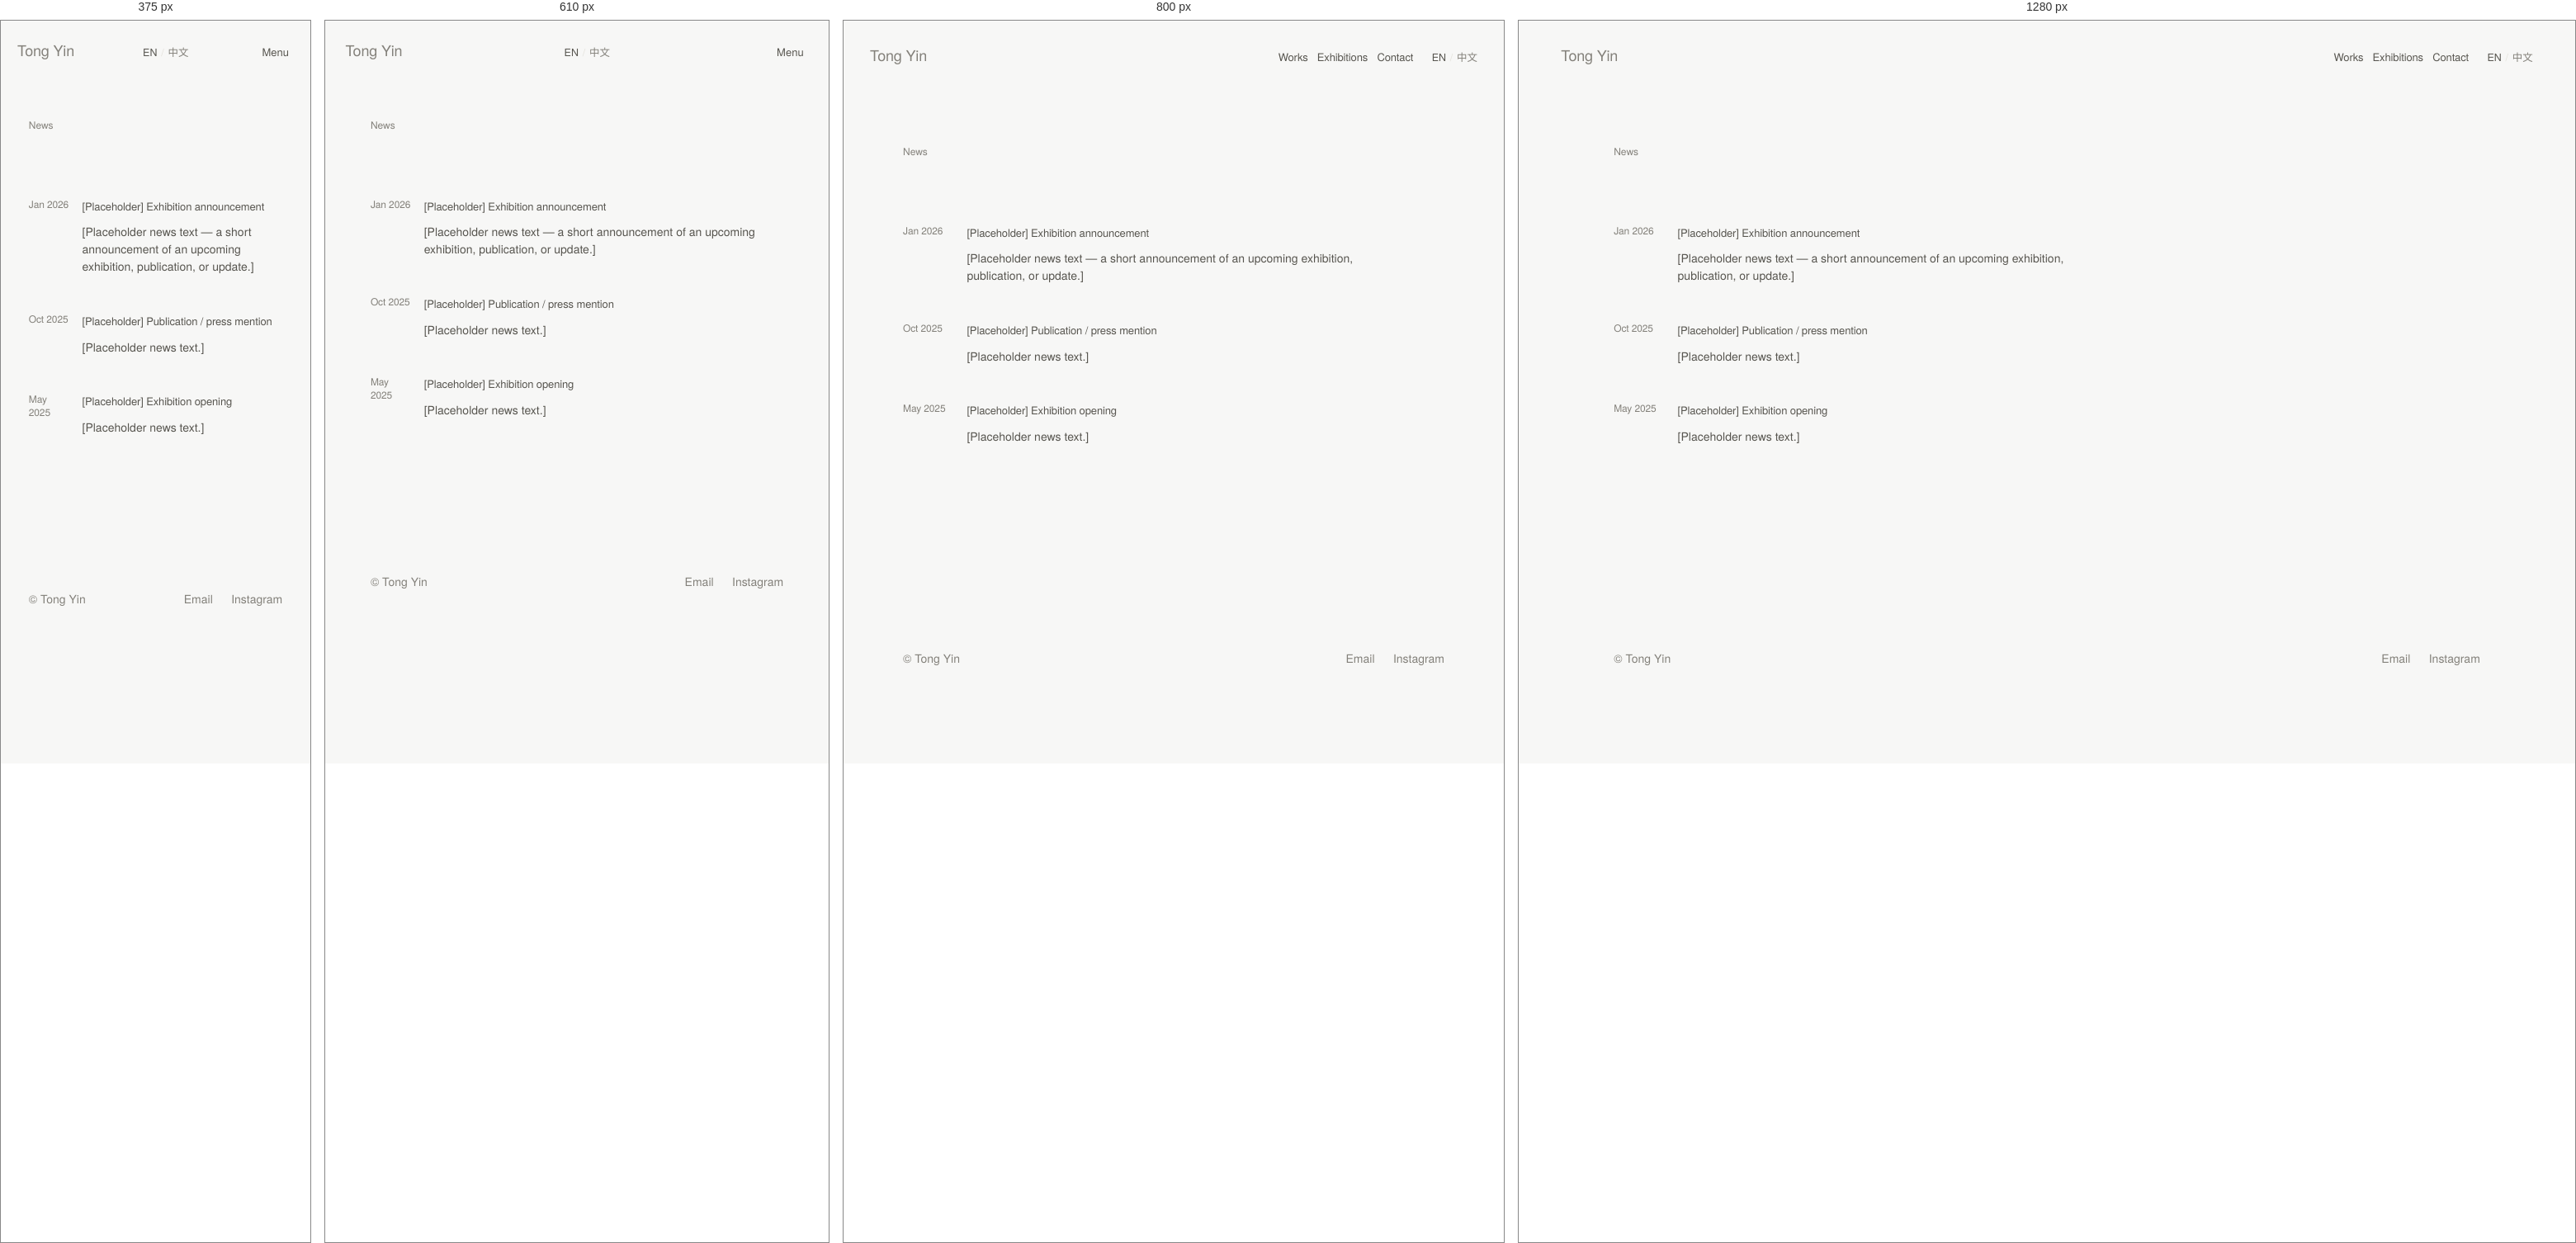
Rendered at 375 px, 610 px, 800 px and 1280 px, left to right.

<!-- file: index.html -->
<!DOCTYPE html>
<html lang="en">
<head>
<meta charset="UTF-8">
<meta name="viewport" content="width=device-width, initial-scale=1.0">
<title>News — Tong Yin</title>
<meta name="description" content="News, announcements, and publications — Tong Yin.">
<link rel="stylesheet" href="../assets/css/style.css">
</head>
<body>

<a class="skip-link" href="#main">Skip to content</a>

<header class="site-header">
  <a class="wordmark" href="../">Tong Yin</a>
  <button class="nav-toggle" aria-expanded="false" aria-controls="primary-nav">Menu</button>
  <div class="header-right">
  <nav class="primary-nav" id="primary-nav" aria-label="Primary">
    <ul>
      <li class="has-submenu">
        <a href="../works/calling-a-deer-a-horse/" aria-haspopup="true">Works</a>
        <ul class="submenu">
        <li><a href="../works/calling-a-deer-a-horse/">Selected Works</a></li>
        <li><a href="../works/archive/">Archive</a></li>
        </ul>
      </li>
      <li><a href="../exhibitions/">Exhibitions</a></li>
      <li><a href="../contact/">Contact</a></li>
    </ul>
  </nav>
  <div class="lang-toggle" aria-label="Language">
    <button type="button" class="lang-option" data-lang="en" aria-pressed="true">EN</button><span class="lang-sep">/</span><button type="button" class="lang-option" data-lang="zh" aria-pressed="false">中文</button>
  </div>
  </div>
</header>

<main id="main">
  <section class="section wrap">
    <h1 class="eyebrow" style="margin-bottom: var(--space-6);">News</h1>

    <!--
      NEWS
      ---------------------------------------------------------------
      Simple reverse-chronological list. Each entry is one
      <div class="news-entry">. To add an item, copy a whole block
      and edit the date, title, and text.
    -->
    <div class="news-list">

      <div class="news-entry">
        <span class="news-date meta-text">Jan 2026</span>
        <div>
          <p class="news-title">[Placeholder] Exhibition announcement</p>
          <div class="body-text"><p>[Placeholder news text — a short announcement of an upcoming exhibition, publication, or update.]</p></div>
        </div>
      </div>

      <div class="news-entry">
        <span class="news-date meta-text">Oct 2025</span>
        <div>
          <p class="news-title">[Placeholder] Publication / press mention</p>
          <div class="body-text"><p>[Placeholder news text.]</p></div>
        </div>
      </div>

      <div class="news-entry">
        <span class="news-date meta-text">May 2025</span>
        <div>
          <p class="news-title">[Placeholder] Exhibition opening</p>
          <div class="body-text"><p>[Placeholder news text.]</p></div>
        </div>
      </div>

    </div>
  </section>
</main>

<footer class="site-footer">
  <p class="copyright">© Tong Yin</p>
  <div class="footer-links">
    <a href="../contact/">Email</a>
    <a href="https://www.instagram.com/" target="_blank" rel="noopener">Instagram</a>
  </div>
</footer>

<script src="../assets/js/main.js"></script>
</body>
</html>


/* @media block from style.css */
@media (min-width: 701px) {
  .selected-works-list {
    margin-top: 40px;
  }
}

/* @media block from style.css */
@media (max-width: 900px) {
  .archive-grid { grid-template-columns: repeat(2, minmax(0, 1fr)); }
}

/* @media block from style.css */
@media (max-width: 900px) {
  /* At this width the base .archive-grid is already 2 columns full
     width, so the 2-of-3 compact-width math above no longer applies —
     let a --cols-2 group match every other group's width here rather
     than shrinking further. */
  .archive-grid--cols-2 { max-width: none; }
}

/* @media block from style.css */
@media (max-width: 520px) {
  /* Two artworks per row on true phone widths, not one — the artist
     found a single centered column (this rule's previous
     grid-template-columns: 1fr; max-width: 420px; margin: auto) read
     as too sparse. Now matches the 900px "tablet" breakpoint above:
     .archive-grid stays 2 equal-width columns all the way down, so
     there's no separate narrower phone layout to maintain, and this
     rule only needs to tighten the gaps for the smaller screen.
     column-gap ~14px / row-gap ~35px (both within the artist's
     requested 12-16px / 28-36px ranges) via the existing --space-3 /
     --space-5 tokens, rather than inventing new fixed px values. The
     grid fills the same content width .section.wrap already provides
     (--page-margin) — no extra max-width/centering of its own, so
     mobile page margins are exactly what they were before this
     change. .archive-thumb img is width:100%; height:auto; already
     (see its own rule above), so every image keeps its original
     aspect ratio and simply scales to its half-width cell — nothing
     cropped or stretched. */
  .archive-grid {
    grid-template-columns: repeat(2, minmax(0, 1fr));
    column-gap: var(--space-3);
    row-gap: var(--space-5);
  }
  .archive-lightbox { padding: 24px 20px; }
  .archive-lightbox-image { max-width: calc(100vw - 48px); max-height: calc(100vh - 140px); }
  .archive-lightbox-close { top: 16px; right: var(--header-margin); }
}

/* @media block from style.css */
@media (min-width: 901px) {
  body:has(.contact-intro) {
    --contact-pad: clamp(2rem, 6vw, 7rem);
    position: relative;
    min-height: 100vh;
    min-height: 100svh;
  }

  /* Header floats over the page so the photo can reach the top edge. */
  body:has(.contact-intro) .site-header {
    position: fixed;
    top: 0;
    left: 0;
    right: 0;
  }

  /* Right column: everything except the photo, centred vertically. */
  body:has(.contact-intro) main {
    margin-left: 40vw;
    min-height: 100vh;
    min-height: 100svh;
    display: flex;
    flex-direction: column;
    justify-content: center;
  }

  body:has(.contact-intro) main > .section.wrap {
    max-width: none;
    margin: 0;
    padding: 0 var(--contact-pad);
  }

  /* Left column: full-height, full-bleed photo. */
  body:has(.contact-intro) .contact-portrait {
    position: fixed;
    inset: 0 auto 0 0;
    width: 40vw;
    margin: 0;
  }

  body:has(.contact-intro) .contact-portrait img {
    width: 100%;
    max-width: none;
    height: 100%;
    object-fit: cover;
    object-position: 30% 50%;
  }

  /* Copyright pinned to the bottom of the right column, so the page
     never scrolls and the text block above stays truly centred. */
  body:has(.contact-intro) .site-footer {
    position: absolute;
    left: 40vw;
    right: 0;
    bottom: 0;
    margin-top: 0;
    padding-left: var(--contact-pad);
    padding-right: var(--contact-pad);
  }
}

/* @media block from style.css */
@media (max-width: 900px) {
  .about-layout { grid-template-columns: 1fr; gap: var(--space-5); }
  .about-portrait { max-width: 320px; }
  .contact-intro { flex-direction: column; align-items: flex-start; gap: var(--space-5); }
  /* Scaled down in step with the desktop reduction above (this used to
     be min(320px, 100%), sized off the old, larger desktop clamp) —
     kept proportionally smaller here too rather than left at its old
     absolute value, so the portrait doesn't end up reading larger on
     mobile than it now does on desktop. Still responsive (the 100%
     term) so it never overflows a narrower phone. */
  .contact-portrait { width: min(220px, 100%); }

  .plate--left, .plate--right, .plate--right-narrow, .plate--left-narrow, .plate--center {
    grid-column: 1 / -1;
    max-width: 640px;
  }

  .work-item--lead, .work-item--standard, .work-item--standard-left,
  .work-item--standard-right, .work-item--intimate {
    max-width: 520px;
    margin-left: auto;
    margin-right: auto;
  }
}

/* @media block from style.css */
@media (max-width: 700px) {
  :root { --space-7: 3.4rem; --space-8: 4.6rem; }

  .site-header {
    flex-wrap: wrap;
    padding: 1.5rem var(--header-margin) 0.65rem;
  }

  /* Language toggle stays put in the header bar; only the nav itself
     becomes the fullscreen overlay below. Order it before the Menu
     button so the bar reads wordmark / EN·中文 / Menu. */
  .header-right { order: 1; }
  .nav-toggle { order: 2; display: inline-block; }

  .primary-nav {
    display: none;
    position: fixed;
    inset: 0;
    background: var(--color-bg);
    padding: var(--space-7) var(--page-margin);
    z-index: 50;
    overflow-y: auto;
  }
  .primary-nav.is-open { display: block; }
  .primary-nav > ul { flex-direction: column; align-items: flex-start; gap: var(--space-4); }
  .primary-nav a { font-size: 1.15rem; }

  /* On touch/mobile the Works submenu is not hidden behind hover at
     all — it reads as a permanently-open, de-emphasized continuation
     of the "Works" line, so it's reachable with a simple tap-through. */
  .primary-nav li.has-submenu { position: static; }
  .primary-nav .submenu {
    position: static;
    width: auto;
    opacity: 1;
    visibility: visible;
    transform: none;
    transition: none;
    margin-top: 0.6rem;
    padding: 0;
  }
  .primary-nav .submenu a { font-size: 1rem; padding: 0.35rem 0; }

  .exhibition-row, .news-entry { grid-template-columns: 3.6em 1fr; }

  /* Carousel: the artwork still uses the same full content column as
     desktop (--page-margin already narrows itself on small screens),
     just with less vertical padding around it. Arrows stay large
     enough to see and read, anchored at the true screen edge. */
  .carousel { --carousel-figure-h: 62vh; padding: var(--space-5) 0 var(--space-4); }
  .carousel-arrow { width: 2.3rem; height: 2.3rem; }
  .carousel-arrow svg { width: 1.15rem; height: 1.15rem; }

  /* Single-work detail template: stack instead of a fixed side column,
     so the list/info aren't squeezed into a ~200px sliver on a phone
     screen. Desktop composition (the point of this round's brief) is
     otherwise untouched. */
  .work-detail { grid-template-columns: 1fr; column-gap: 0; row-gap: var(--space-6); }
  .work-detail-side { grid-column: 1; grid-row: 1; min-height: 0; }
  .work-detail-info { margin-top: var(--space-5); }
  .work-detail-stage { grid-column: 1; grid-row: 2; }
  .work-carousel-slide { width: 100%; height: 50vh; }

  /* MOBILE TYPOGRAPHY REFINEMENT — Selected Works detail pages only
     (Calling A Deer A Horse, Ignore, The Boundary, The Stranger — the
     four pages that carry body.work-detail-page; see the template
     comment near .work-detail-shell above), inside this same
     breakpoint rather than a new one, since it only makes sense once
     the layout above has already stacked into one column. Every
     selector below is prefixed with body.work-detail-page specifically
     so nothing here touches the header, Selected Works styling, or
     any other page (Archive, Home, Exhibitions, Contact, News, About)
     — those don't carry that body class, so they're structurally
     unreachable by these rules regardless of viewport width.

     Sizes are pinned to plain px (not clamp()) so they're exact and
     predictable on a phone, rather than left to a vw-based formula
     whose floor happens to land nearby. text-size-adjust: 100% turns
     off WebKit/iOS Safari's own automatic font-boosting heuristic
     (it silently enlarges text in narrow single-column blocks like
     this one) — without it, a phone can render noticeably larger than
     any of the pixel values actually written here, which is the most
     likely real explanation for "everything looks oversized" despite
     the underlying CSS already being fairly restrained. */
  body.work-detail-page {
    -webkit-text-size-adjust: 100%;
    text-size-adjust: 100%;
  }

  body.work-detail-page .wordmark { font-size: 18px; }
  body.work-detail-page .lang-toggle { font-size: 14px; }
  body.work-detail-page .nav-toggle { font-size: 14px; }

  /* Weight stays the inherited 400 + hairline text-stroke from the
     base rule above (see its comment: this typeface has no true
     medium/500 face, so that stroke is what "medium weight" already
     means here) — only size and line-height change on mobile. */
  body.work-detail-page .selected-works-heading { font-size: 15px; line-height: 1.4; }
  body.work-detail-page .selected-works-list a { font-size: 14px; line-height: 1.4; }

  body.work-detail-page .work-detail-info .work-detail-title { font-size: 14px; line-height: 1.4; }
  body.work-detail-page .work-detail-info .work-detail-meta { font-size: 13px; line-height: 1.45; }
  body.work-detail-page .work-detail-info .work-detail-credit { font-size: 13px; line-height: 1.45; }

  /* SPACING: shortens, but does not remove, the two gaps between
     "Selected Works" list → metadata → first artwork image (the
     desktop-only .selected-works-list margin-top a bit above already
     doesn't apply below 701px, so that particular gap was untouched
     already — these two are the ones actually inflating the distance
     to the image on mobile). Both were living off the same shared
     --space-5 / --space-6 tokens desktop uses for much roomier
     purposes; giving mobile its own smaller, explicit values here
     keeps a deliberate, visible gap at each step (never 0, never
     compressed together) while bringing the image up noticeably
     sooner on the scroll. Pages with no .work-detail-info block
     (Ignore, The Boundary, The Stranger) only ever have the second
     gap (.work-detail's row-gap) to begin with, so they benefit from
     that one alone. */
  body.work-detail-page .work-detail-info { margin-top: 1.25rem; }
  body.work-detail-page .work-detail { row-gap: 1.75rem; }

  /* Stranger preview: same single-column stack, image below Selected
     Works, natural aspect ratio preserved (no fixed height). */
  .stranger-preview-stage { grid-column: 1; grid-row: 2; min-height: 0; }
  .stranger-preview-image { max-height: 70vh; }

  /* Boundary / Stranger overview: the desktop proportions (percentages
     of a wide content column) read as too narrow on a phone screen, so
     widen every tier to use most of the available width while keeping
     the same top-to-bottom sequence and gaps. */
  .boundary-overview-stage,
  .stranger-overview-stage {
    gap: clamp(3.5rem, 22vw, 6rem);
  }
  .boundary-overview-large { width: 92%; margin-top: 0; }
  .boundary-overview-small-group { width: 100%; gap: 1rem; }
  .stranger-overview-01 { width: 60%; }
  .stranger-overview-pair { width: 100%; gap: 1rem; }
  .stranger-overview-03 { width: 88%; margin-top: 0; }
}

/* @media block from style.css */
@media (max-width: 520px) {
  .index-row { flex-direction: column; align-items: flex-start; gap: 0.25em; }
}